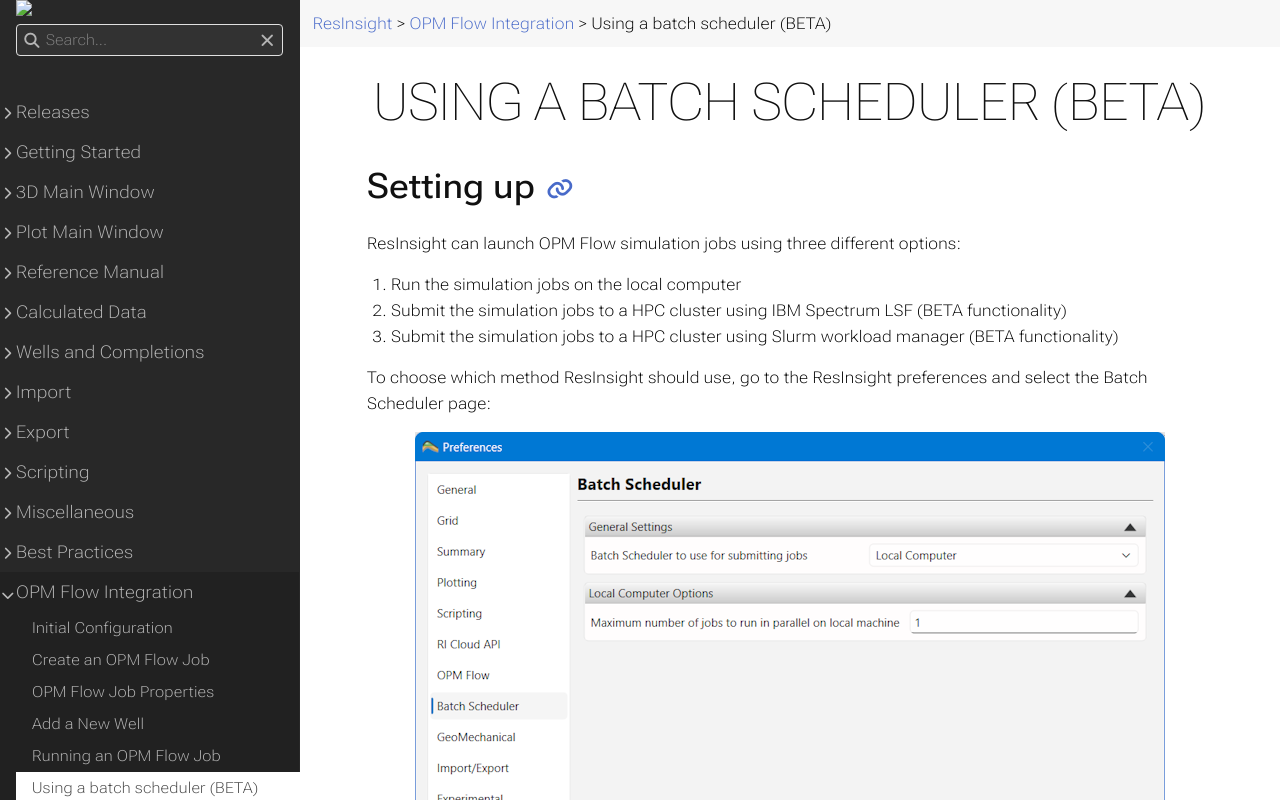

repository: OPM/ResInsight-UserDocumentation · page: opm-flow-integration/runningbatchscheduler/index.html · generator: sphinx

+++
title = "Using a batch scheduler (BETA)"

weight = 60
+++

## Setting up

ResInsight can launch OPM Flow simulation jobs using three different options:
1. Run the simulation jobs on the local computer
2. Submit the simulation jobs to a HPC cluster using IBM Spectrum LSF (BETA functionality)
3. Submit the simulation jobs to a HPC cluster using Slurm workload manager (BETA functionality)

To choose which method ResInsight should use, go to the ResInsight preferences and select the Batch Scheduler page:

![ResInsight Preferences - Batch Scheduler](/images/opm-flow-integration/batchLocal.png)

### Local computer

When *Local computer* is selected, ResInsight will launch the OPM Flow executable on the same computer as ResInsight is running. You can set the maximum number OPM Flow simulation jobs to run at the same time by adjusting the setting in *Local Computer Options*. If you start more jobs than the specified limit, the remaining jobs will be queued and started once the number of running jobs falls below the limit.

### Slurm

When *Slurm* is selected, ResInsight will submit the OPM Flow jobs using the *sbatch* command.

![ResInsight Preferences - Slurm Workload Manager](/images/opm-flow-integration/batchSlurm.png)

Under *Batch Scheduler Options* you have the following options for Slurm:

**Default queue/partition** - choose the partition you want ResInsight to submit the OPM Flow jobs to. You can click the *Select...* button get a list of the available partitions (read by ResInsight using the *sinfo* command )

**Exclusive** - turn this option on to tell Slurm that you want exclusive access to the cluster nodes your jobs are assigned. No other jobs will be allowed to run on the nodes used to run your jobs even if there are available resources. Note that not all cluster configurations allows you to specify this.

**Additional Slurm options** - here you can specify additional options that are required for your jobs, i.e. accounting information or memory requirements. The text entered here will be written without 
modification to a single *#SBATCH* line in the job launch script.

**Job Completion Check** - ResInsight could use two different methods to check if a submitted job has completed:
1. *Poll job status* - Poll the batch scheduler job list to see if the job is still running.
2. *Blocking wait on submit command* - ResInsight will tell the batch scheduler submit job command to wait until the submitted job has completed before returning to ResInsight.

**Job Status Polling Interval** - Tells ResInsight how often it should retrieve the list of running jobs from the batch scheduler. The list retrieved will be used both for checking status of jobs (in case *Poll job status* is selected) and updating the Batch Queue Monitor view if enabled. 

**Time to Wait After Job Submit** - If *Poll job status* is selected, ResInsight will wait at least this many seconds before looking at the job status list retrieved from the batch scheduler. This is to make sure submitted jobs have time to show up in the job status list before ResInsight starts using the information to determine when a job is completed.


### LSF

WHen LSF is selected, ResInsight will submit the OPM Flow jobs using the *bsub* command. 

![ResInsight Preferences - IBM Spectrum LSF](/images/opm-flow-integration/batchLSF.png)

Under *Batch Scheduler Options* you have the following options for LSF:

**Default queue/partition** - choose the queue you want ResInsight to submit the OPM Flow jobs to. You can click the *Select...* button get a list of the available partitions (read by ResInsight using the *bqueues* command )

**Exclusive** - turn this option on to tell LSF that you want exclusive access to the cluster nodes your jobs are assigned. No other jobs will be allowed to run on the nodes used to run your jobs even if there are available resources. Note that not all cluster configurations allows you to specify this.

**Additional LSF options** - here you can specify additional options that are required for your jobs, i.e. accounting information or memory requirements. The text entered here will be written without modification to a single *#BSUB* line in the job launch script.

The remaining options are shared with Slurm (see above).

## Running OPM Flow simulation jobs

When running OPM Flow jobs (described [here]({{% relref "RunningOpmFlowJobs" %}})), the only difference between a local job and a job submitted to a batch scheduler is that you will not get progress updates while the job is running, and that the log output of the job will not show up until after the job has completed (or failed for some reason).

The job name used on the cluster will have a prefix "RI_", to show that the job was created by ResInsight.

Note: Depending on how the batch scheduler on the cluster has been configured, there might be a delay between the job completing and ResInsight being notified that is has completed.

## Stopping jobs

When you stop a job (clicking the *Stop* button or using the *Stop job* right-click menu command), jobs running on a cluster will be stopped using either *bkill* (LSF) or *scancel* (Slurm). 

Note: It might take a few seconds for ResInsight to get notified by the batch scheduler that the job has been stopped.

## Monitor jobs running on a cluster

A *Batch Queue Monitor* window is available in ResInsight. It allows you to monitor the jobs you have waiting and/or running on a cluster.

![ResInsight Batch Monitor](/images/opm-flow-integration/batchMonitor.png)

The monitor window is hidden by default, but can be shown by going to the main 3D Window's *Windows* menu and choosing *Windows -> Batch Queue Monitor*. The monitor will show up as a floating window by default, but can be docked at a suitable location in the main 3D Window.

**Enable Job Monitor** - Enable this to start monitoring. Resinsight will run *squeue* (Slurm) or *bjobs* (LSF) at the interval set in preferences to get a list of your jobs from the cluster.

**Only Show ResInsight Jobs** - Enable this to only show jobs that start with the ResInsight prefix "RI_".

Note: it is recommended to disable the job monitor when not needed, as it could put some additional, unnecessary load on the cluster system.
